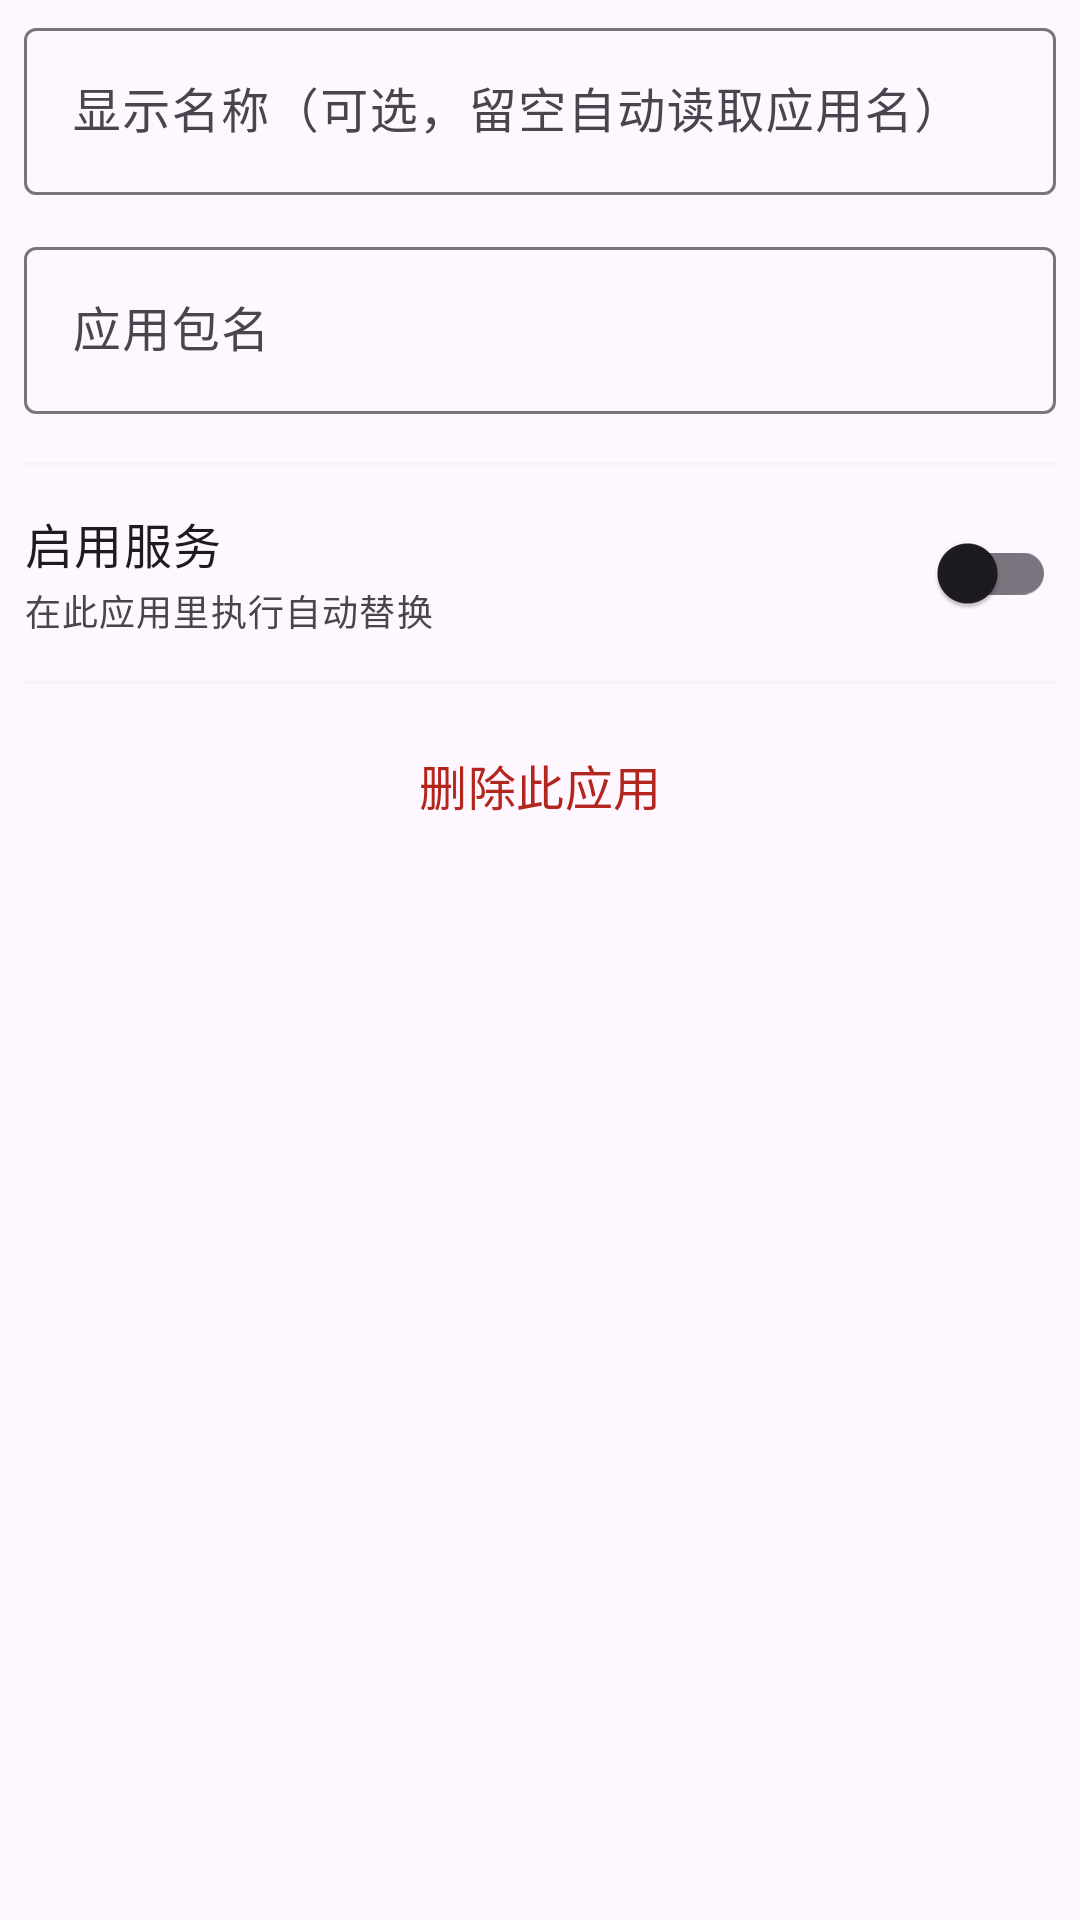

This screen was rendered from an Android layout file. Write that file and the resources it references.
<!-- AndroidManifest.xml: application theme Theme.QQReplyApp -->
<!-- res/layout/dialog_edit_app.xml -->
<?xml version="1.0" encoding="utf-8"?>
<ScrollView xmlns:android="http://schemas.android.com/apk/res/android"
    android:layout_width="match_parent"
    android:layout_height="wrap_content">

    <LinearLayout
        android:layout_width="match_parent"
        android:layout_height="wrap_content"
        android:orientation="vertical"
        android:paddingHorizontal="8dp"
        android:paddingTop="4dp">

        
        <com.google.android.material.textfield.TextInputLayout
            style="@style/Widget.Material3.TextInputLayout.OutlinedBox"
            android:layout_width="match_parent"
            android:layout_height="wrap_content"
            android:hint="显示名称（可选，留空自动读取应用名）">

            <com.google.android.material.textfield.TextInputEditText
                android:id="@+id/dialogLabelInput"
                android:layout_width="match_parent"
                android:layout_height="wrap_content"
                android:maxLines="1" />
        </com.google.android.material.textfield.TextInputLayout>

        
        <com.google.android.material.textfield.TextInputLayout
            style="@style/Widget.Material3.TextInputLayout.OutlinedBox"
            android:layout_width="match_parent"
            android:layout_height="wrap_content"
            android:layout_marginTop="12dp"
            android:hint="应用包名">

            <com.google.android.material.textfield.TextInputEditText
                android:id="@+id/dialogPkgInput"
                android:layout_width="match_parent"
                android:layout_height="wrap_content"
                android:fontFamily="monospace"
                android:maxLines="1" />
        </com.google.android.material.textfield.TextInputLayout>

        
        <View
            android:layout_width="match_parent"
            android:layout_height="1dp"
            android:layout_marginTop="16dp"
            android:background="?android:attr/listDivider"
            android:alpha="0.2" />

        
        <LinearLayout
            android:layout_width="match_parent"
            android:layout_height="wrap_content"
            android:layout_marginTop="12dp"
            android:orientation="horizontal"
            android:gravity="center_vertical">

            <LinearLayout
                android:layout_width="0dp"
                android:layout_height="wrap_content"
                android:layout_weight="1"
                android:orientation="vertical">

                <TextView
                    android:layout_width="wrap_content"
                    android:layout_height="wrap_content"
                    android:text="启用服务"
                    android:textAppearance="@style/TextAppearance.Material3.BodyLarge"
                    android:textColor="?attr/colorOnSurface" />

                <TextView
                    android:layout_width="wrap_content"
                    android:layout_height="wrap_content"
                    android:layout_marginTop="2dp"
                    android:text="在此应用里执行自动替换"
                    android:textAppearance="@style/TextAppearance.Material3.BodySmall"
                    android:textColor="?attr/colorOnSurfaceVariant" />
            </LinearLayout>

            <androidx.appcompat.widget.SwitchCompat
                android:id="@+id/dialogEnabledSwitch"
                android:layout_width="wrap_content"
                android:layout_height="wrap_content" />
        </LinearLayout>

        
        <View
            android:layout_width="match_parent"
            android:layout_height="1dp"
            android:layout_marginTop="12dp"
            android:background="?android:attr/listDivider"
            android:alpha="0.2" />

        
        <TextView
            android:id="@+id/dialogDelete"
            android:layout_width="match_parent"
            android:layout_height="wrap_content"
            android:layout_marginTop="8dp"
            android:gravity="center"
            android:padding="14dp"
            android:text="删除此应用"
            android:textAppearance="@style/TextAppearance.Material3.TitleMedium"
            android:textColor="?attr/colorError"
            android:background="?attr/selectableItemBackground" />

    </LinearLayout>

</ScrollView>
<!-- resources referenced by this layout -->
<resources>
  <style name="Theme.QQReplyApp" parent="Theme.Material3.DayNight.NoActionBar" />
</resources>
